3-way image classification set "satellite_dataset_final" from GitHub (royalp2p/weather-ai-project); label vocabulary: clear, cloudy, rain.

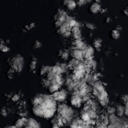
Label: cloudy

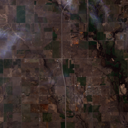
Label: cloudy

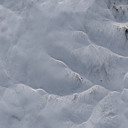
Label: clear

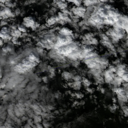
Label: rain

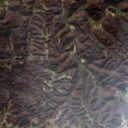
Label: rain

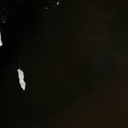
Label: clear
